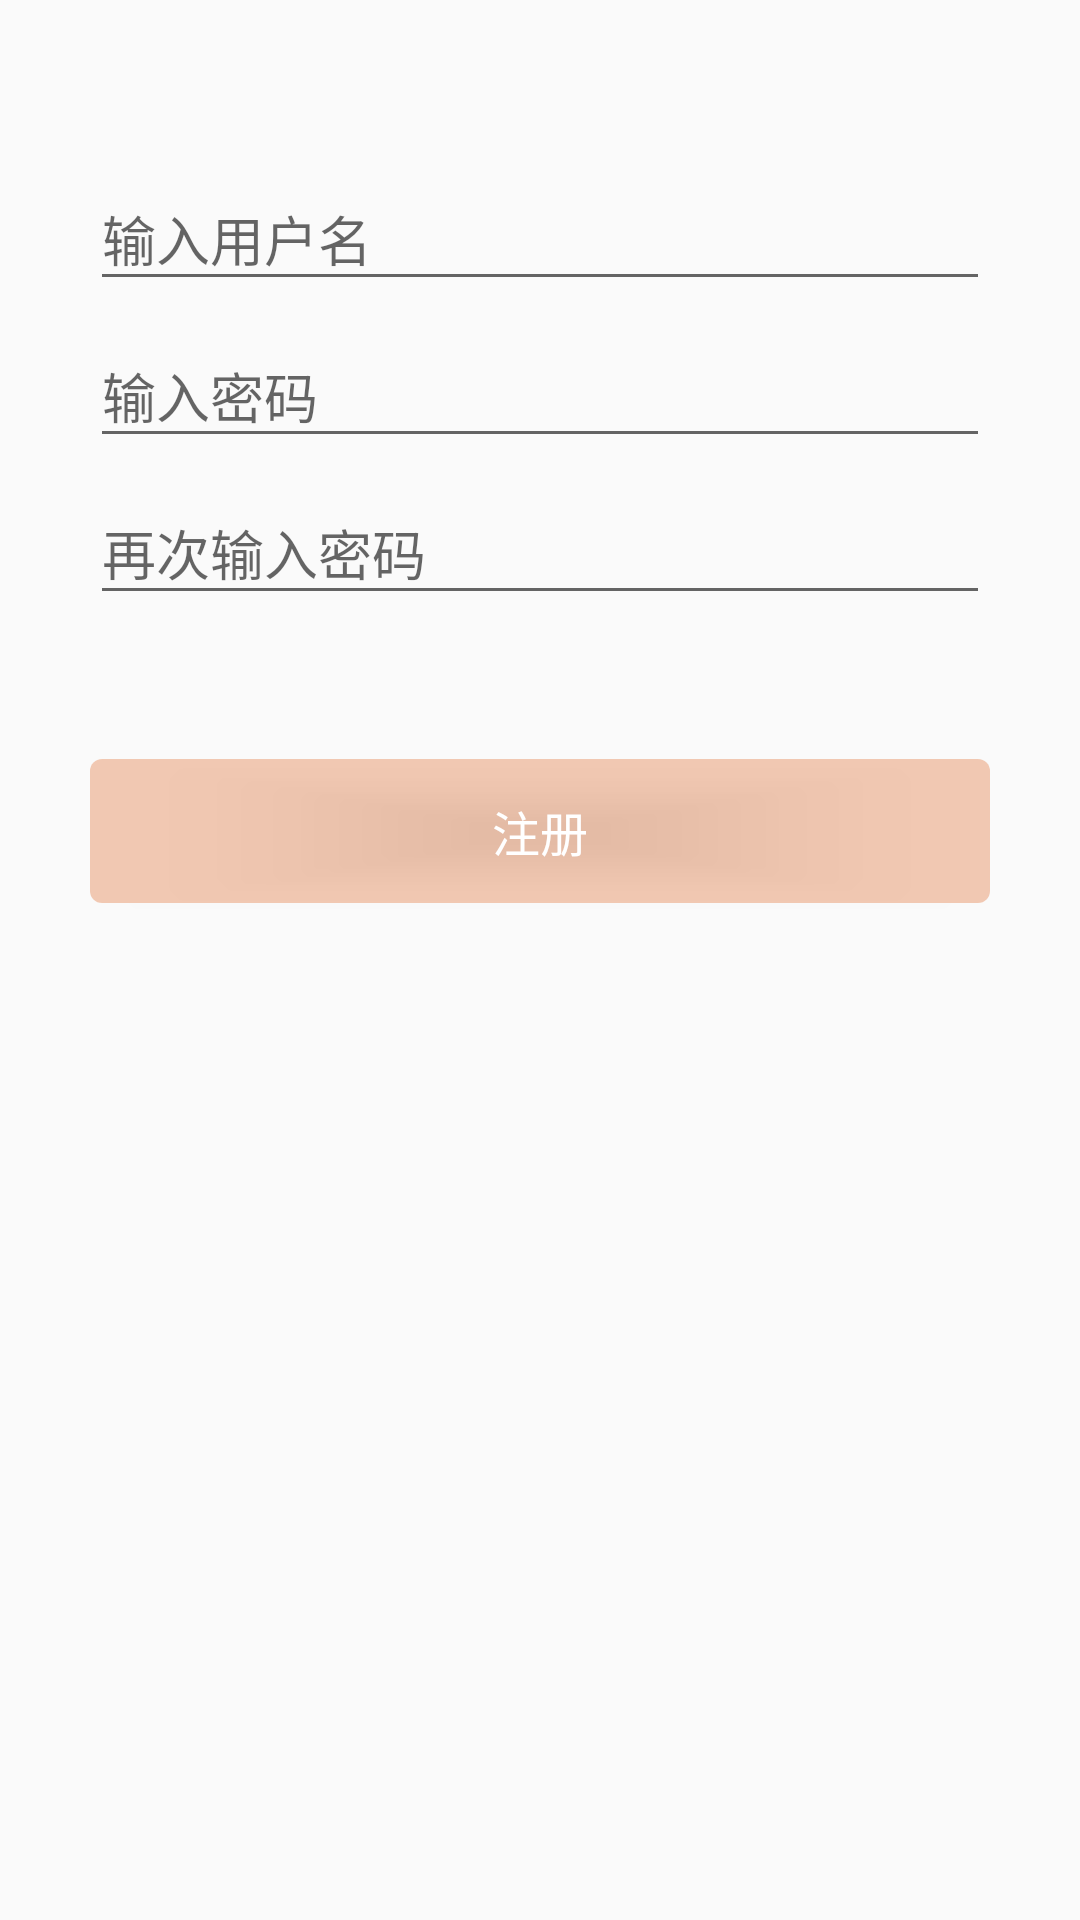

Produce the Android XML layout that renders to this screen, including the resource entries it uses.
<!-- AndroidManifest.xml: application theme AppTheme -->
<!-- res/layout/activity_register.xml -->
<?xml version="1.0" encoding="utf-8"?>
<LinearLayout xmlns:android="http://schemas.android.com/apk/res/android"
    xmlns:app="http://schemas.android.com/apk/res-auto"
    android:layout_width="match_parent"
    android:layout_height="match_parent"
    android:orientation="vertical">

    <android.support.design.widget.TextInputLayout
        android:id="@+id/register_username"
        android:layout_width="match_parent"
        android:layout_height="wrap_content"
        android:layout_marginLeft="@dimen/dp_30"
        android:layout_marginRight="@dimen/dp_30"
        android:layout_marginTop="@dimen/dp_48"
        android:hint="@string/register_user">

        <EditText
            android:layout_width="match_parent"
            android:layout_height="match_parent" />
    </android.support.design.widget.TextInputLayout>

    <android.support.design.widget.TextInputLayout
        android:id="@+id/register_password"
        android:layout_width="match_parent"
        android:layout_height="wrap_content"
        android:layout_marginLeft="@dimen/dp_30"
        android:layout_marginRight="@dimen/dp_30"
        android:layout_marginTop="@dimen/dp_10"
        android:hint="@string/register_password">

        <EditText
            android:layout_width="match_parent"
            android:layout_height="match_parent"
            android:inputType="textPassword" />
    </android.support.design.widget.TextInputLayout>

    <android.support.design.widget.TextInputLayout
        android:id="@+id/register_again_password"
        android:layout_width="match_parent"
        android:layout_height="wrap_content"
        android:layout_marginLeft="@dimen/dp_30"
        android:layout_marginRight="@dimen/dp_30"
        android:layout_marginTop="@dimen/dp_10"
        android:hint="@string/register_again_password">

        <EditText
            android:layout_width="match_parent"
            android:layout_height="match_parent"
            android:inputType="textPassword" />
    </android.support.design.widget.TextInputLayout>

    <Button
        android:id="@+id/register"
        android:layout_width="match_parent"
        android:layout_height="wrap_content"
        android:layout_marginLeft="@dimen/dp_30"
        android:layout_marginRight="@dimen/dp_30"
        android:layout_marginTop="@dimen/dp_48"
        android:background="@drawable/selector_login_button"
        android:text="@string/register"
        android:textColor="@android:color/white"
        android:textSize="@dimen/sp_16" />

</LinearLayout>
<!-- resources referenced by this layout -->
<resources>
  <dimen name="dp_30">30dp</dimen>
  <dimen name="dp_48">48dp</dimen>
  <dimen name="sp_16">16sp</dimen>
  <!-- drawable selector_login_button (drawable) -->
  <?xml version="1.0" encoding="utf-8"?>
  <selector xmlns:android="http://schemas.android.com/apk/res/android">
      <item android:drawable="@drawable/shape_login_button" android:state_pressed="true" />
      <item android:drawable="@drawable/shape_login_button_normal" />
  </selector>
  <string name="register">注册</string>
  <string name="register_again_password">再次输入密码</string>
  <string name="register_password">输入密码</string>
  <string name="register_user">输入用户名</string>
  <style name="AppTheme" parent="Theme.AppCompat.Light.NoActionBar">
          
          <item name="colorPrimary">@color/colorPrimary</item>
          <item name="colorPrimaryDark">@color/colorPrimaryDark</item>
          <item name="colorAccent">@color/colorAccent</item>
      </style>
  <!-- drawable shape_login_button (drawable) -->
  <?xml version="1.0" encoding="utf-8"?>
  <shape xmlns:android="http://schemas.android.com/apk/res/android">
  
  
      <corners android:radius="@dimen/dp_4" />
      <solid android:color="@color/color_ea986c" />
  
  </shape>
  <!-- drawable shape_login_button_normal (drawable) -->
  <?xml version="1.0" encoding="utf-8"?>
  <shape xmlns:android="http://schemas.android.com/apk/res/android">
  
  
      <corners android:radius="@dimen/dp_4" />
      <solid android:color="@color/color_80ea986c" />
  
  </shape>
  <color name="colorPrimary">#3F51B5</color>
  <color name="colorPrimaryDark">#303F9F</color>
  <color name="colorAccent">#FF4081</color>
  <dimen name="dp_4">4dp</dimen>
  <color name="color_ea986c">#EA986C</color>
  <color name="color_80ea986c">#80EA986C</color>
</resources>
